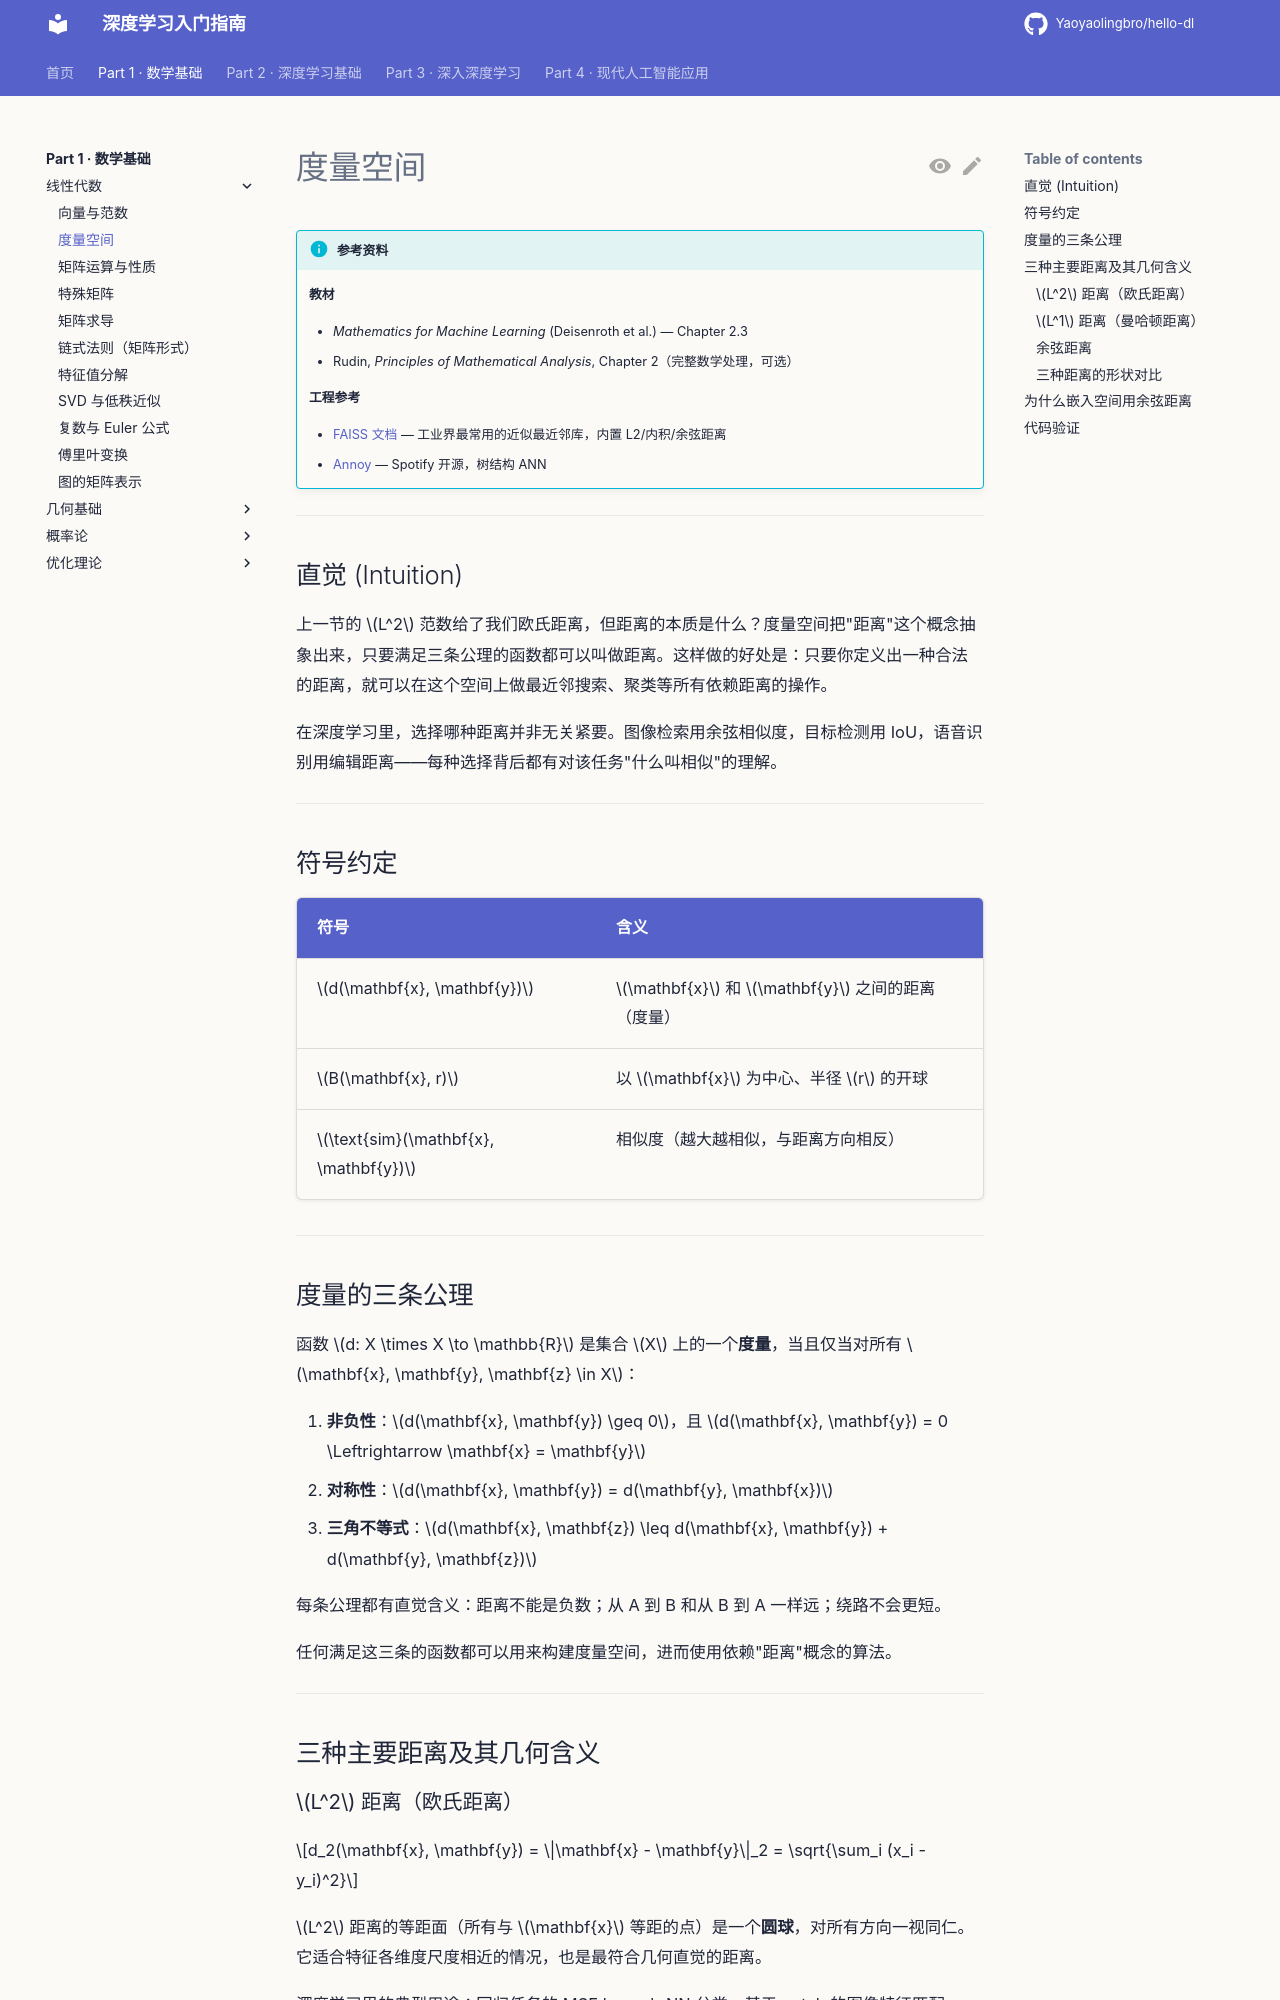

repository: Yaoyaolingbro/hello-dl · page: 01-math/linear-algebra/metric-spaces/index.html · generator: mkdocs

# 度量空间

!!! info "参考资料"
    **教材**

    - *Mathematics for Machine Learning* (Deisenroth et al.) — Chapter 2.3
    - Rudin, *Principles of Mathematical Analysis*, Chapter 2（完整数学处理，可选）

    **工程参考**

    - [FAISS 文档](https://faiss.ai/) — 工业界最常用的近似最近邻库，内置 L2/内积/余弦距离
    - [Annoy](https://github.com/spotify/annoy) — Spotify 开源，树结构 ANN

---

## 直觉 (Intuition)

上一节的 $L^2$ 范数给了我们欧氏距离，但距离的本质是什么？度量空间把"距离"这个概念抽象出来，只要满足三条公理的函数都可以叫做距离。这样做的好处是：只要你定义出一种合法的距离，就可以在这个空间上做最近邻搜索、聚类等所有依赖距离的操作。

在深度学习里，选择哪种距离并非无关紧要。图像检索用余弦相似度，目标检测用 IoU，语音识别用编辑距离——每种选择背后都有对该任务"什么叫相似"的理解。

---

## 符号约定

| 符号 | 含义 |
|------|------|
| $d(\mathbf{x}, \mathbf{y})$ | $\mathbf{x}$ 和 $\mathbf{y}$ 之间的距离（度量） |
| $B(\mathbf{x}, r)$ | 以 $\mathbf{x}$ 为中心、半径 $r$ 的开球 |
| $\text{sim}(\mathbf{x}, \mathbf{y})$ | 相似度（越大越相似，与距离方向相反） |

---

## 度量的三条公理

函数 $d: X \times X \to \mathbb{R}$ 是集合 $X$ 上的一个**度量**，当且仅当对所有 $\mathbf{x}, \mathbf{y}, \mathbf{z} \in X$：

1. **非负性**：$d(\mathbf{x}, \mathbf{y}) \geq 0$，且 $d(\mathbf{x}, \mathbf{y}) = 0 \Leftrightarrow \mathbf{x} = \mathbf{y}$
2. **对称性**：$d(\mathbf{x}, \mathbf{y}) = d(\mathbf{y}, \mathbf{x})$
3. **三角不等式**：$d(\mathbf{x}, \mathbf{z}) \leq d(\mathbf{x}, \mathbf{y}) + d(\mathbf{y}, \mathbf{z})$

每条公理都有直觉含义：距离不能是负数；从 A 到 B 和从 B 到 A 一样远；绕路不会更短。

任何满足这三条的函数都可以用来构建度量空间，进而使用依赖"距离"概念的算法。

---

## 三种主要距离及其几何含义
